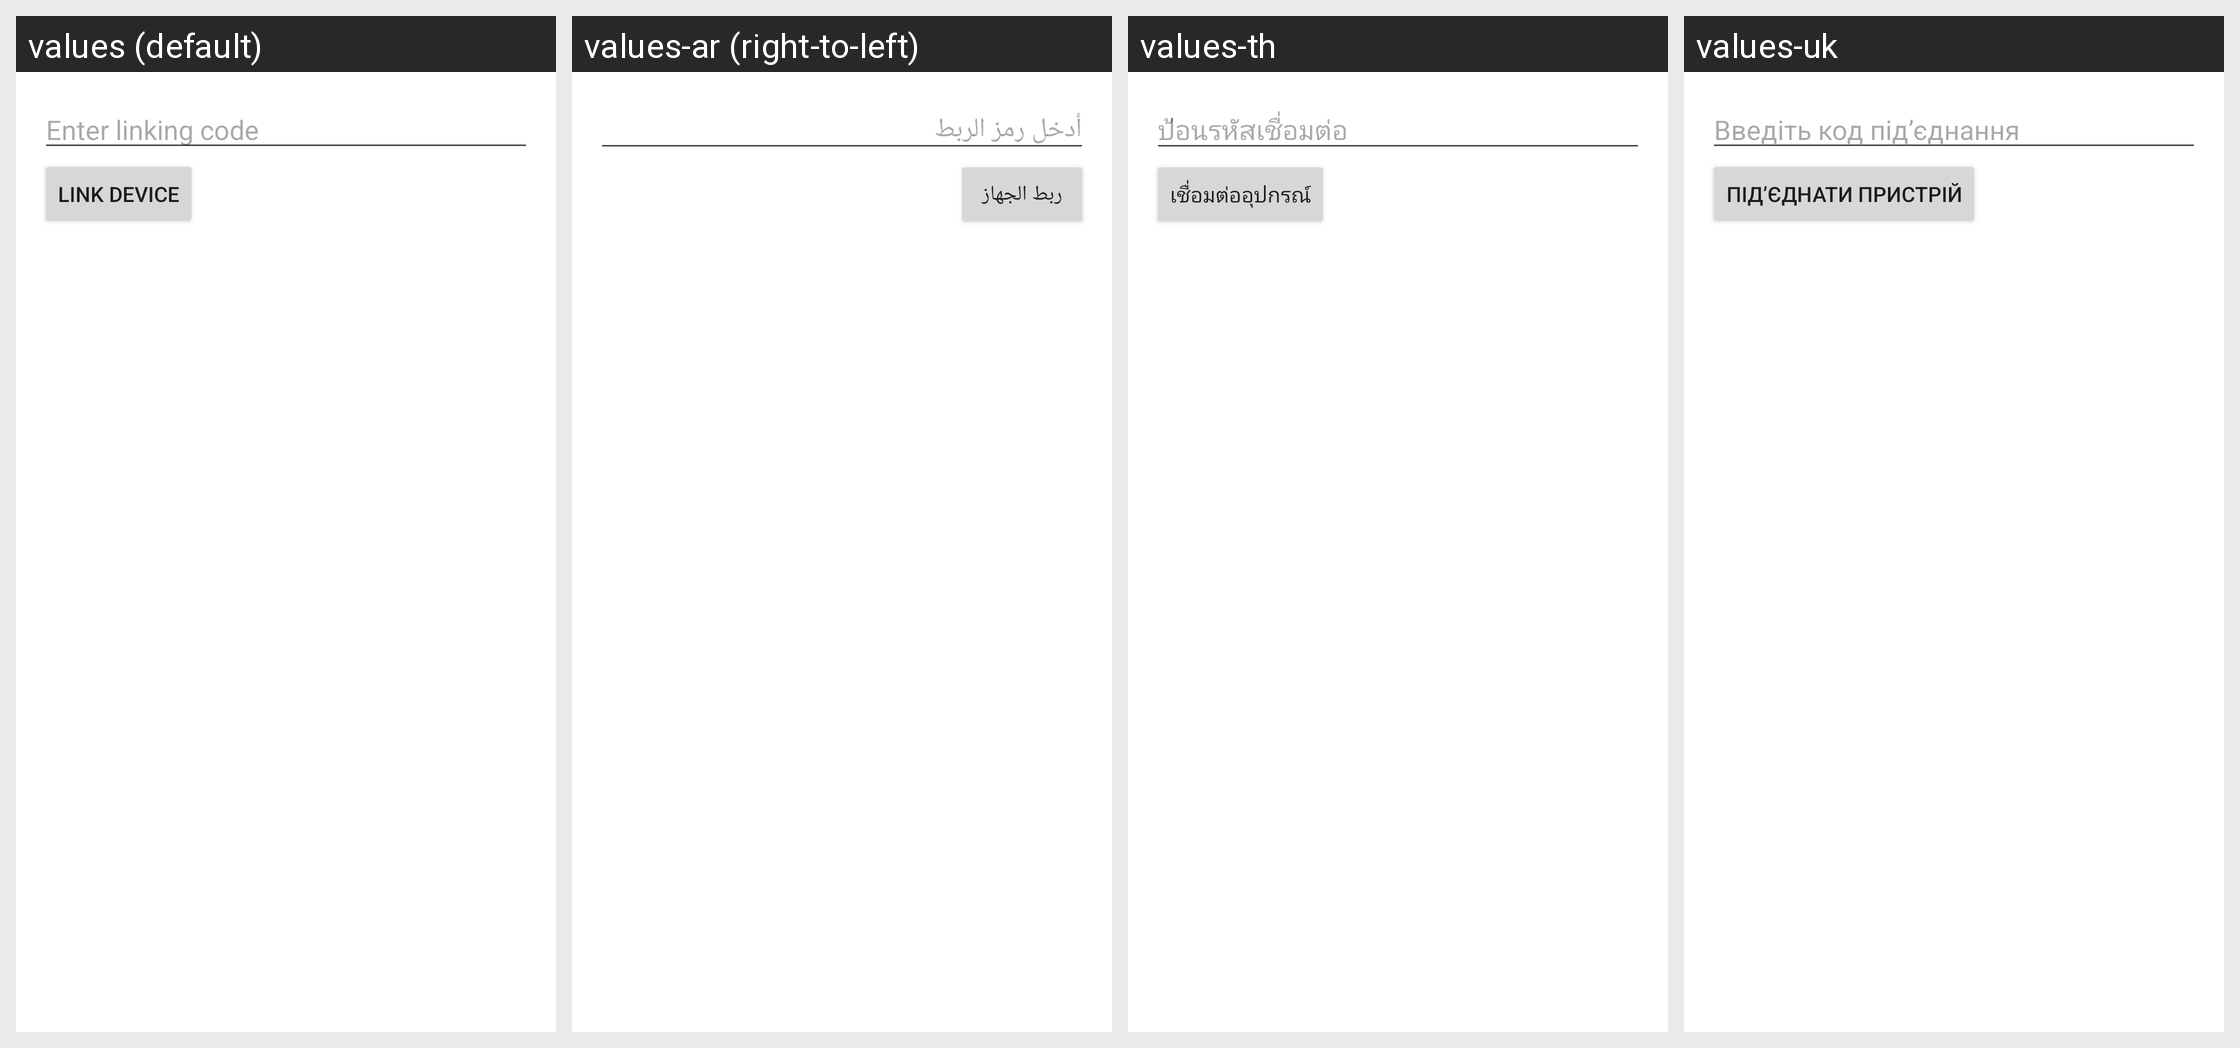

The Android screen above is rendered under several locales of the same app. Produce the string resources it draws, with the default and per-locale values.
Android screen res/layout/activity_link_device.xml rendered under 4 locales, left to right: values (default), values-ar (right-to-left), values-th, values-uk. Device: Nexus 5 (rendered at 1080×1920; each locale shown at half size, 540×960, under a caption strip naming it); theme Theme.SurfSense.
Other locales in the repository, not shown: values-cs, values-de, values-el, values-es, values-fa, values-fi, values-fr, values-hi, values-hu, values-in, values-it, values-ja, values-ko, values-ms, values-nl, values-pl, values-pt, values-pt-rBR, values-ro, values-ru, values-sv, values-tl, values-tr, values-ur, values-vi, values-zh-rCN, values-zh-rHK, values-zh-rTW.
Strings drawn on this screen, with the default value and each locale's value (text and hints the layout hard-codes, and strings that could not be matched under every locale, appear in the picture but are not listed):

enter_linking_code
  values: Enter linking code
  values-ar: أدخل رمز الربط
  values-th: ป้อนรหัสเชื่อมต่อ
  values-uk: Введіть код під’єднання

link_device
  values: Link Device
  values-ar: ربط الجهاز
  values-th: เชื่อมต่ออุปกรณ์
  values-uk: Під’єднати пристрій
